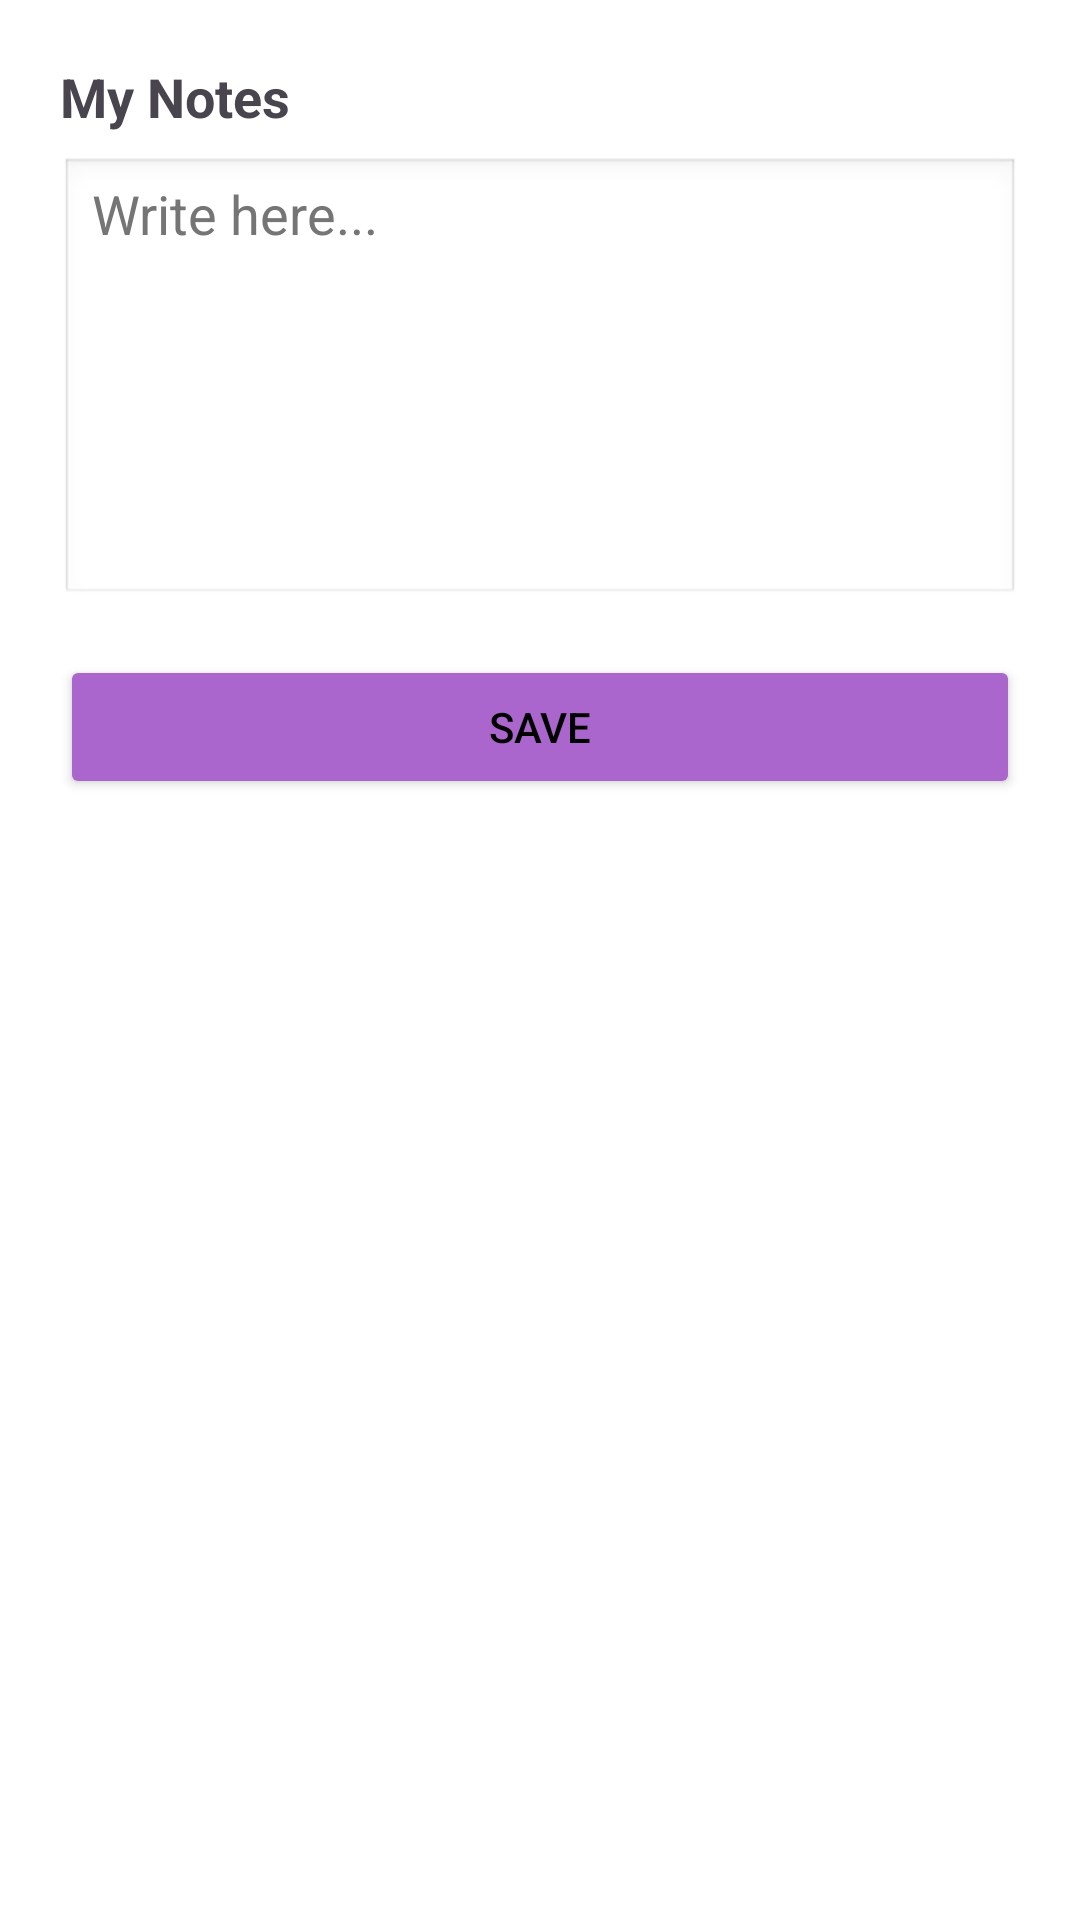

Reconstruct the res/layout file that produces this screen, plus the resources it refers to.
<!-- AndroidManifest.xml: application theme Theme.OCRTextApp -->
<!-- res/layout/notepad.xml -->
<?xml version="1.0" encoding="utf-8"?>
<LinearLayout xmlns:android="http://schemas.android.com/apk/res/android"
    xmlns:tools="http://schemas.android.com/tools"
    android:layout_width="match_parent"
    android:layout_height="wrap_content"
    android:orientation="vertical"
    android:padding="20dp"
    android:background="@android:color/white">

    <TextView
        android:layout_width="wrap_content"
        android:layout_height="wrap_content"
        android:text="My Notes"
        android:textStyle="bold"
        android:textSize="18sp"
        android:layout_marginBottom="8dp"
        tools:ignore="HardcodedText" />

    <EditText
        android:id="@+id/noteEditText"
        android:layout_width="match_parent"
        android:layout_height="150dp"
        android:background="@android:drawable/edit_text"
        android:gravity="top"
        android:hint="Write here..."
        android:inputType="textMultiLine"
        android:textColorHint="#757575"
        tools:ignore="Autofill,HardcodedText,VisualLintTextFieldSize" />

    <Button
        android:id="@+id/saveNoteButton"
        android:layout_width="match_parent"
        android:layout_height="wrap_content"
        android:layout_marginTop="16dp"
        android:backgroundTint="@android:color/holo_purple"
        android:text="Save"
        android:textColor="#000000"
        tools:ignore="HardcodedText,VisualLintButtonSize" />
</LinearLayout>
<!-- resources referenced by this layout -->
<resources>
  <style name="Theme.OCRTextApp" parent="Base.Theme.OCRTextApp" />
  <style name="Base.Theme.OCRTextApp" parent="Theme.Material3.DayNight.NoActionBar">
          
          
      </style>
</resources>
